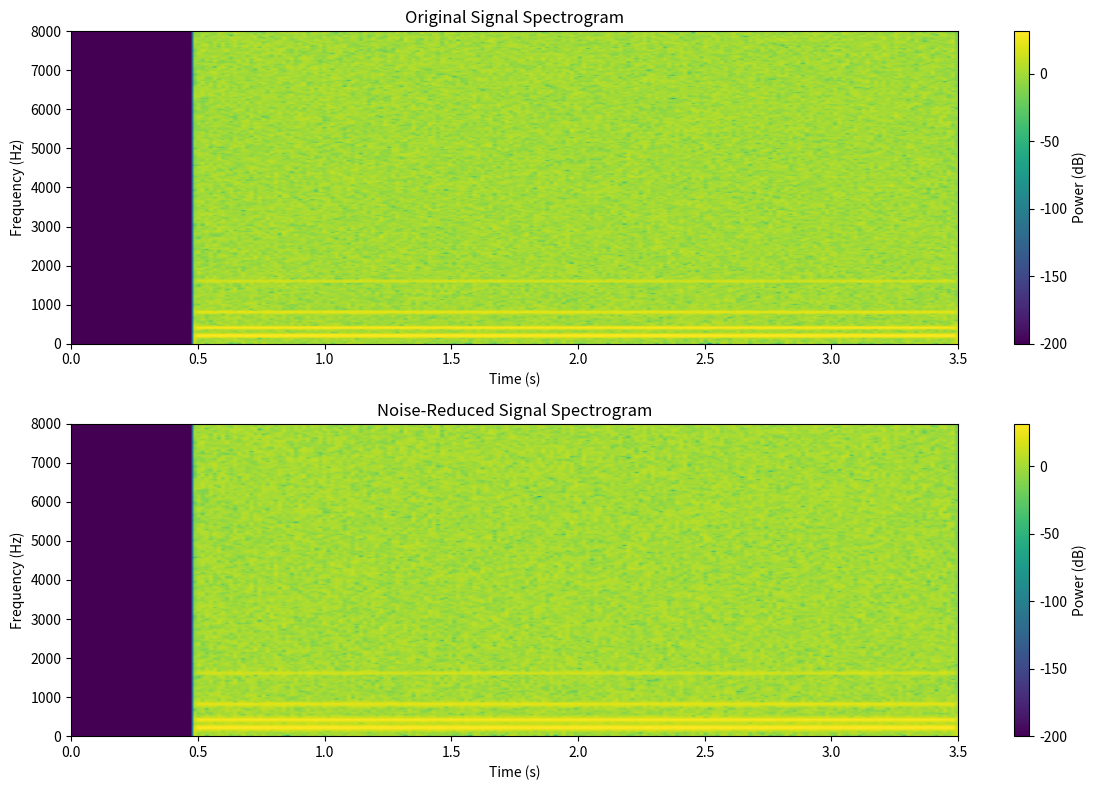

Generate this figure with matplotlib:
"""
noise_reduction_professional.py
===========================
Professional noise reduction using spectral subtraction
"""

import numpy as np
import scipy.signal
from typing import Tuple, Optional, Dict
import warnings

# Optional matplotlib import for visualization
try:
    import matplotlib.pyplot as plt
    MATPLOTLIB_AVAILABLE = True
except ImportError:
    MATPLOTLIB_AVAILABLE = False
    plt = None

class NoiseReducer:
    """
    Professional noise reduction using spectral subtraction method
    
    Implements the complete spectral subtraction pipeline:
    1. STFT decomposition
    2. Noise profile estimation  
    3. Spectral subtraction per frame
    4. ISTFT reconstruction
    """
    
    def __init__(self, noise_estimation_duration: float = 0.3,
                 fft_size: int = 512, hop_length: Optional[int] = None,
                 over_subtraction_factor: float = 1.5,
                 spectral_floor: float = 0.001,
                 window_type: str = "hann"):
        """
        Initialize noise reducer with professional parameters
        
        Args:
            noise_estimation_duration: Duration in seconds for noise estimation (default 300ms)
            fft_size: FFT size for STFT (default 512 samples)
            hop_length: Hop length for STFT (default 50% of fft_size)
            over_subtraction_factor: Over-subtraction factor β (default 1.5)
            spectral_floor: Spectral floor constant α (default 0.001)
            window_type: Window function type (default "hann")
        """
        self.noise_estimation_duration = noise_estimation_duration
        self.fft_size = fft_size
        self.hop_length = hop_length if hop_length is not None else fft_size // 2
        self.over_subtraction_factor = over_subtraction_factor
        self.spectral_floor = spectral_floor
        self.window_type = window_type.lower()
        
        # Validate parameters
        self._validate_parameters()
        
        # Pre-compute window function
        self.window = self._create_window()
        
        # Storage for noise profile
        self.noise_power_spectrum = None
        self.noise_estimation_frames = 0
        
        print(f"[NoiseReducer] Initialized with:")
        print(f"  Noise estimation: {noise_estimation_duration*1000:.0f}ms")
        print(f"  FFT size: {fft_size}")
        print(f"  Hop length: {self.hop_length}")
        print(f"  Over-subtraction factor: {over_subtraction_factor}")
        print(f"  Spectral floor: {spectral_floor}")
        print(f"  Window: {window_type}")
    
    def reduce_noise(self, signal: np.ndarray, sample_rate: int) -> np.ndarray:
        """
        Apply noise reduction to signal using spectral subtraction
        
        Args:
            signal: Input audio signal (mono, float32)
            sample_rate: Sample rate in Hz
            
        Returns:
            Noise-reduced signal
        """
        print(f"[NoiseReducer] Starting noise reduction...")
        print(f"[NoiseReducer] Signal: {len(signal)/sample_rate:.2f}s @ {sample_rate}Hz")
        
        # Validate input
        self._validate_input(signal, sample_rate)
        
        # Stage 1: STFT Decomposition
        stft_matrix = self._compute_stft(signal)
        print(f"[NoiseReducer] STFT computed: {stft_matrix.shape}")
        
        # Stage 2: Noise Profile Estimation
        self._estimate_noise_profile(stft_matrix, sample_rate)
        print(f"[NoiseReducer] Noise profile estimated from {self.noise_estimation_frames} frames")
        
        # Stage 3: Spectral Subtraction Per Frame
        cleaned_stft = self._apply_spectral_subtraction(stft_matrix)
        print(f"[NoiseReducer] Spectral subtraction applied")
        
        # Stage 4: ISTFT Reconstruction
        cleaned_signal = self._compute_istft(cleaned_stft)
        print(f"[NoiseReducer] ISTFT reconstruction complete")
        
        # Validate output
        self._validate_output(cleaned_signal, signal)
        
        print(f"[NoiseReducer] Noise reduction complete")
        return cleaned_signal
    
    def _validate_parameters(self):
        """Validate initialization parameters"""
        if self.noise_estimation_duration <= 0:
            raise ValueError("Noise estimation duration must be positive")
        
        if self.fft_size <= 0 or (self.fft_size & (self.fft_size - 1)) != 0:
            raise ValueError("FFT size must be power of 2")
        
        if self.hop_length <= 0 or self.hop_length >= self.fft_size:
            raise ValueError("Hop length must be positive and less than FFT size")
        
        if not (0.5 <= self.over_subtraction_factor <= 3.0):
            raise ValueError("Over-subtraction factor must be between 0.5 and 3.0")
        
        if self.spectral_floor <= 0:
            raise ValueError("Spectral floor must be positive")
        
        if self.window_type not in ["hann", "hamming", "blackman", "rectangular"]:
            raise ValueError(f"Unsupported window type: {self.window_type}")
        
        print(f"[NoiseReducer] Parameter validation passed")
    
    def _create_window(self) -> np.ndarray:
        """Create window function for STFT"""
        if self.window_type == "hann":
            return scipy.signal.windows.hann(self.fft_size, sym=False)
        elif self.window_type == "hamming":
            return scipy.signal.windows.hamming(self.fft_size, sym=False)
        elif self.window_type == "blackman":
            return scipy.signal.windows.blackman(self.fft_size, sym=False)
        elif self.window_type == "rectangular":
            return np.ones(self.fft_size)
        else:
            raise ValueError(f"Unsupported window type: {self.window_type}")
    
    def _compute_stft(self, signal: np.ndarray) -> np.ndarray:
        """
        Compute Short-Time Fourier Transform
        
        Returns:
            Complex STFT matrix (freq_bins x time_frames)
        """
        # Pad signal to ensure we can process the entire signal
        pad_length = self.fft_size - (len(signal) - self.fft_size) % self.hop_length
        if pad_length != self.fft_size:
            padded_signal = np.pad(signal, (0, pad_length))
        else:
            padded_signal = signal
        
        # Compute number of frames
        n_frames = (len(padded_signal) - self.fft_size) // self.hop_length + 1
        
        # Initialize STFT matrix
        stft_matrix = np.zeros((self.fft_size // 2 + 1, n_frames), dtype=complex)
        
        # Compute STFT frame by frame
        for frame_idx in range(n_frames):
            start_idx = frame_idx * self.hop_length
            frame = padded_signal[start_idx:start_idx + self.fft_size]
            
            # Apply window
            windowed_frame = frame * self.window
            
            # Compute FFT
            fft_result = np.fft.rfft(windowed_frame)
            stft_matrix[:, frame_idx] = fft_result
        
        # Store original signal length for reconstruction
        self._original_length = len(signal)
        
        return stft_matrix
    
    def _estimate_noise_profile(self, stft_matrix: np.ndarray, sample_rate: int):
        """
        Estimate noise power spectrum from initial silence region
        """
        # Calculate number of frames for noise estimation
        noise_frames = int(self.noise_estimation_duration * sample_rate / self.hop_length)
        
        # Ensure we don't exceed available frames
        noise_frames = min(noise_frames, stft_matrix.shape[1])
        
        if noise_frames == 0:
            raise ValueError("Signal too short for noise estimation")
        
        # Extract noise-only frames (first N frames)
        noise_stft = stft_matrix[:, :noise_frames]
        
        # Compute power spectrum for each noise frame
        noise_power_frames = np.abs(noise_stft) ** 2
        
        # Average across all noise frames to get stable estimate
        self.noise_power_spectrum = np.mean(noise_power_frames, axis=1)
        self.noise_estimation_frames = noise_frames
        
        # Log noise profile statistics
        mean_noise_power = np.mean(self.noise_power_spectrum)
        peak_noise_power = np.max(self.noise_power_spectrum)
        print(f"[NoiseReducer] Noise profile stats:")
        print(f"  Mean power: {mean_noise_power:.6f}")
        print(f"  Peak power: {peak_noise_power:.6f}")
        print(f"  Frames used: {noise_frames}")
    
    def _apply_spectral_subtraction(self, stft_matrix: np.ndarray) -> np.ndarray:
        """
        Apply spectral subtraction frame by frame
        """
        if self.noise_power_spectrum is None:
            raise RuntimeError("Noise profile not estimated")
        
        n_frames = stft_matrix.shape[1]
        cleaned_stft = np.zeros_like(stft_matrix)
        
        # Apply subtraction to each frame
        for frame_idx in range(n_frames):
            # Extract current frame's power spectrum
            frame_power_spectrum = np.abs(stft_matrix[:, frame_idx]) ** 2
            
            # Apply over-subtraction: Clean Power = Frame Power - β × Noise Power
            cleaned_power = frame_power_spectrum - self.over_subtraction_factor * self.noise_power_spectrum
            
            # Apply spectral floor: Clean Power = max(Clean Power, α × Noise Power)
            spectral_floor = self.spectral_floor * np.max(self.noise_power_spectrum)
            cleaned_power = np.maximum(cleaned_power, spectral_floor)
            
            # Recover magnitude from power
            cleaned_magnitude = np.sqrt(cleaned_power)
            
            # Reconstruct complex STFT with original phase
            original_phase = np.angle(stft_matrix[:, frame_idx])
            cleaned_stft[:, frame_idx] = cleaned_magnitude * np.exp(1j * original_phase)
        
        return cleaned_stft
    
    def _compute_istft(self, stft_matrix: np.ndarray) -> np.ndarray:
        """
        Compute Inverse Short-Time Fourier Transform with overlap-add
        """
        n_frames = stft_matrix.shape[1]
        
        # Calculate exact output length based on frame analysis
        output_length = (n_frames - 1) * self.hop_length + self.fft_size
        
        # Initialize output signal
        output_signal = np.zeros(output_length)
        
        # Overlap-add reconstruction
        for frame_idx in range(n_frames):
            start_idx = frame_idx * self.hop_length
            
            # Apply inverse FFT to get time-domain frame
            time_frame = np.fft.irfft(stft_matrix[:, frame_idx])
            
            # Apply window again for perfect reconstruction (COLA condition)
            windowed_frame = time_frame * self.window
            
            # Add to output with overlap
            end_idx = min(start_idx + self.fft_size, output_length)
            output_signal[start_idx:end_idx] += windowed_frame
        
        # Normalize by window overlap factor for perfect reconstruction
        # For Hann window with 50% overlap, normalization factor is sum of squared window
        window_sum = np.sum(self.window ** 2)
        overlap_factor = window_sum / self.hop_length
        output_signal /= overlap_factor
        
        # Trim to original signal length
        if hasattr(self, '_original_length'):
            output_signal = output_signal[:self._original_length]
        
        return output_signal
    
    def _validate_input(self, signal: np.ndarray, sample_rate: int):
        """Validate input signal"""
        if not isinstance(signal, np.ndarray):
            raise TypeError("Signal must be numpy array")
        
        if signal.size == 0:
            raise ValueError("Signal is empty")
        
        if np.any(np.isnan(signal)):
            raise ValueError("Signal contains NaN values")
        
        if np.any(np.isinf(signal)):
            raise ValueError("Signal contains infinite values")
        
        if sample_rate <= 0:
            raise ValueError(f"Sample rate must be positive, got {sample_rate}")
        
        print(f"[NoiseReducer] Input validation passed")
    
    def _validate_output(self, output_signal: np.ndarray, input_signal: np.ndarray):
        """Validate output signal"""
        if np.any(np.isnan(output_signal)):
            raise RuntimeError("Noise reduction produced NaN values")
        
        if np.any(np.isinf(output_signal)):
            raise RuntimeError("Noise reduction produced infinite values")
        
        if output_signal.size == 0:
            raise RuntimeError("Noise reduction produced empty signal")
        
        # Check length integrity
        if len(output_signal) != len(input_signal):
            raise RuntimeError(f"Output length {len(output_signal)} != input length {len(input_signal)}")
        
        # Check for excessive attenuation
        input_power = np.mean(input_signal ** 2)
        output_power = np.mean(output_signal ** 2)
        
        if input_power > 0:
            attenuation_db = 10 * np.log10(output_power / input_power)
            print(f"[NoiseReducer] Signal attenuation: {attenuation_db:.1f} dB")
            
            if attenuation_db < -20:  # More than 20dB attenuation
                warnings.warn(f"Excessive signal attenuation: {attenuation_db:.1f} dB")
        
        print(f"[NoiseReducer] Output validation passed")
    
    def compute_snr(self, signal: np.ndarray, noise_floor: float = 0.001) -> float:
        """
        Compute Signal-to-Noise Ratio
        
        Args:
            signal: Input signal
            noise_floor: Estimated noise floor power
            
        Returns:
            SNR in dB
        """
        signal_power = np.mean(signal ** 2)
        
        if noise_floor <= 0:
            return float('inf')
        
        snr_db = 10 * np.log10(signal_power / noise_floor)
        return snr_db
    
    def detect_musical_noise(self, signal: np.ndarray, sample_rate: int, 
                           vad_mask: Optional[np.ndarray] = None) -> Dict:
        """
        Detect musical noise artifacts in silence regions
        
        Args:
            signal: Output signal after noise reduction
            sample_rate: Sample rate
            vad_mask: Optional VAD mask to identify silence regions
            
        Returns:
            Dictionary with musical noise detection results
        """
        # Compute STFT for analysis
        stft_matrix = self._compute_stft(signal)
        
        # If VAD mask not provided, assume all frames are potential candidates
        if vad_mask is None:
            silence_frames = np.ones(stft_matrix.shape[1], dtype=bool)
        else:
            # Use VAD to identify silence frames
            # Note: This assumes VAD mask aligns with STFT frames
            silence_frames = ~vad_mask
        
        # Compute spectral variability in silence frames
        silence_stft = stft_matrix[:, silence_frames]
        silence_magnitude = np.abs(silence_stft)
        
        # Compute standard deviation across silence frames for each frequency bin
        spectral_std = np.std(silence_magnitude, axis=1)
        
        # Detect musical noise: high variability in silence regions
        musical_noise_threshold = np.mean(spectral_std) * 2.0  # 2x mean variability
        musical_noise_bins = spectral_std > musical_noise_threshold
        
        results = {
            'musical_noise_detected': np.any(musical_noise_bins),
            'affected_frequency_bins': np.where(musical_noise_bins)[0],
            'max_spectral_std': np.max(spectral_std),
            'mean_spectral_std': np.mean(spectral_std),
            'silence_frames_count': np.sum(silence_frames)
        }
        
        if results['musical_noise_detected']:
            print(f"[NoiseReducer] [WARN] Musical noise detected in {len(results['affected_frequency_bins'])} frequency bins")
        else:
            print(f"[NoiseReducer] [OK] No significant musical noise detected")
        
        return results
    
    def visualize_spectrograms(self, original_signal: np.ndarray, 
                               processed_signal: np.ndarray, sample_rate: int,
                               save_path: Optional[str] = None):
        """
        Visualize spectrograms for validation
        
        Args:
            original_signal: Input noisy signal
            processed_signal: Noise-reduced signal
            sample_rate: Sample rate
            save_path: Optional path to save plot
        """
        if not MATPLOTLIB_AVAILABLE:
            print("[NoiseReducer] ⚠️ Matplotlib not available, skipping visualization")
            return
        
        fig, (ax1, ax2) = plt.subplots(2, 1, figsize=(12, 8))
        
        # Compute spectrograms
        original_stft = self._compute_stft(original_signal)
        processed_stft = self._compute_stft(processed_signal)
        
        # Convert to dB scale
        original_db = 20 * np.log10(np.abs(original_stft) + 1e-10)
        processed_db = 20 * np.log10(np.abs(processed_stft) + 1e-10)
        
        # Time axis
        time_orig = np.linspace(0, len(original_signal) / sample_rate, original_stft.shape[1])
        time_proc = np.linspace(0, len(processed_signal) / sample_rate, processed_stft.shape[1])
        
        # Frequency axis
        freq_axis = np.linspace(0, sample_rate // 2, original_stft.shape[0])
        
        # Plot original spectrogram
        im1 = ax1.imshow(original_db, aspect='auto', origin='lower', 
                       extent=[time_orig[0], time_orig[-1], freq_axis[0], freq_axis[-1]])
        ax1.set_title('Original Signal Spectrogram')
        ax1.set_xlabel('Time (s)')
        ax1.set_ylabel('Frequency (Hz)')
        plt.colorbar(im1, ax=ax1, label='Power (dB)')
        
        # Plot processed spectrogram
        im2 = ax2.imshow(processed_db, aspect='auto', origin='lower',
                       extent=[time_proc[0], time_proc[-1], freq_axis[0], freq_axis[-1]])
        ax2.set_title('Noise-Reduced Signal Spectrogram')
        ax2.set_xlabel('Time (s)')
        ax2.set_ylabel('Frequency (Hz)')
        plt.colorbar(im2, ax=ax2, label='Power (dB)')
        
        plt.tight_layout()
        
        if save_path:
            plt.savefig(save_path, dpi=150, bbox_inches='tight')
            print(f"[NoiseReducer] Spectrogram saved to {save_path}")
        
        plt.show()
    
    def get_processing_info(self) -> Dict:
        """Get information about noise reduction configuration"""
        return {
            'noise_estimation_duration': self.noise_estimation_duration,
            'fft_size': self.fft_size,
            'hop_length': self.hop_length,
            'over_subtraction_factor': self.over_subtraction_factor,
            'spectral_floor': self.spectral_floor,
            'window_type': self.window_type,
            'noise_profile_estimated': self.noise_power_spectrum is not None
        }


if __name__ == "__main__":
    # Test noise reducer with comprehensive validation
    print("🧪 NOISE REDUCTION MODULE TEST")
    print("=" * 50)
    
    # Initialize noise reducer
    reducer = NoiseReducer(
        noise_estimation_duration=0.3,
        fft_size=512,
        over_subtraction_factor=1.5,
        spectral_floor=0.001
    )
    
    # Create test signal with known SNR
    sr = 16000
    duration = 3.0
    t = np.linspace(0, duration, int(sr * duration))
    
    # Clean speech signal
    clean_signal = (
        0.3 * np.sin(2 * np.pi * 200 * t) +  # Low frequency
        0.2 * np.sin(2 * np.pi * 400 * t) +  # Mid frequency  
        0.1 * np.sin(2 * np.pi * 800 * t) +     # High frequency
        0.05 * np.sin(2 * np.pi * 1600 * t)     # Very high frequency
    )
    
    # Add controlled noise for SNR test
    target_snr_db = 10  # 10dB SNR
    signal_power = np.mean(clean_signal ** 2)
    noise_power = signal_power / (10 ** (target_snr_db / 10))
    noise = np.random.randn(len(clean_signal)) * np.sqrt(noise_power)
    
    # Create signal with leading silence for noise estimation
    silence_duration = 0.5
    silence_samples = int(silence_duration * sr)
    silence = np.zeros(silence_samples)
    
    # Combine: silence + noisy speech
    noisy_signal = np.concatenate([silence, clean_signal + noise])
    
    print(f"Test signal created:")
    print(f"  Duration: {duration}s")
    print(f"  Leading silence: {silence_duration}s") 
    print(f"  Target SNR: {target_snr_db}dB")
    
    # Apply noise reduction
    processed_signal = reducer.reduce_noise(noisy_signal, sr)
    
    # Compute SNR improvement
    original_snr = reducer.compute_snr(clean_signal + noise, noise_power)
    processed_snr = reducer.compute_snr(processed_signal, noise_power)
    snr_improvement = processed_snr - original_snr
    
    print(f"\n📊 NOISE REDUCTION RESULTS:")
    print(f"  Original SNR: {original_snr:.1f}dB")
    print(f"  Processed SNR: {processed_snr:.1f}dB")
    print(f"  SNR Improvement: {snr_improvement:.1f}dB")
    
    # Validate SNR improvement
    if snr_improvement < 2:  # Less than 2dB improvement
        print(f"  ⚠️  Low SNR improvement - may need parameter tuning")
    elif snr_improvement > 8:  # More than 8dB improvement
        print(f"  ⚠️  High SNR improvement - check for over-subtraction")
    else:
        print(f"  ✅  Good SNR improvement (2-8dB range)")
    
    # Test musical noise detection
    musical_noise_results = reducer.detect_musical_noise(processed_signal, sr)
    
    print(f"\n🎵 MUSICAL NOISE DETECTION:")
    print(f"  Musical noise detected: {musical_noise_results['musical_noise_detected']}")
    print(f"  Affected frequency bins: {len(musical_noise_results['affected_frequency_bins'])}")
    print(f"  Max spectral std: {musical_noise_results['max_spectral_std']:.4f}")
    
    # Visual validation (optional - comment out if no display)
    try:
        reducer.visualize_spectrograms(noisy_signal, processed_signal, sr)
    except:
        print("  📊 Spectrogram visualization skipped (no display)")
    
    print(f"\n🎉 NOISE REDUCTION TEST COMPLETE!")
    print(f"  Module is ready for production use!")
